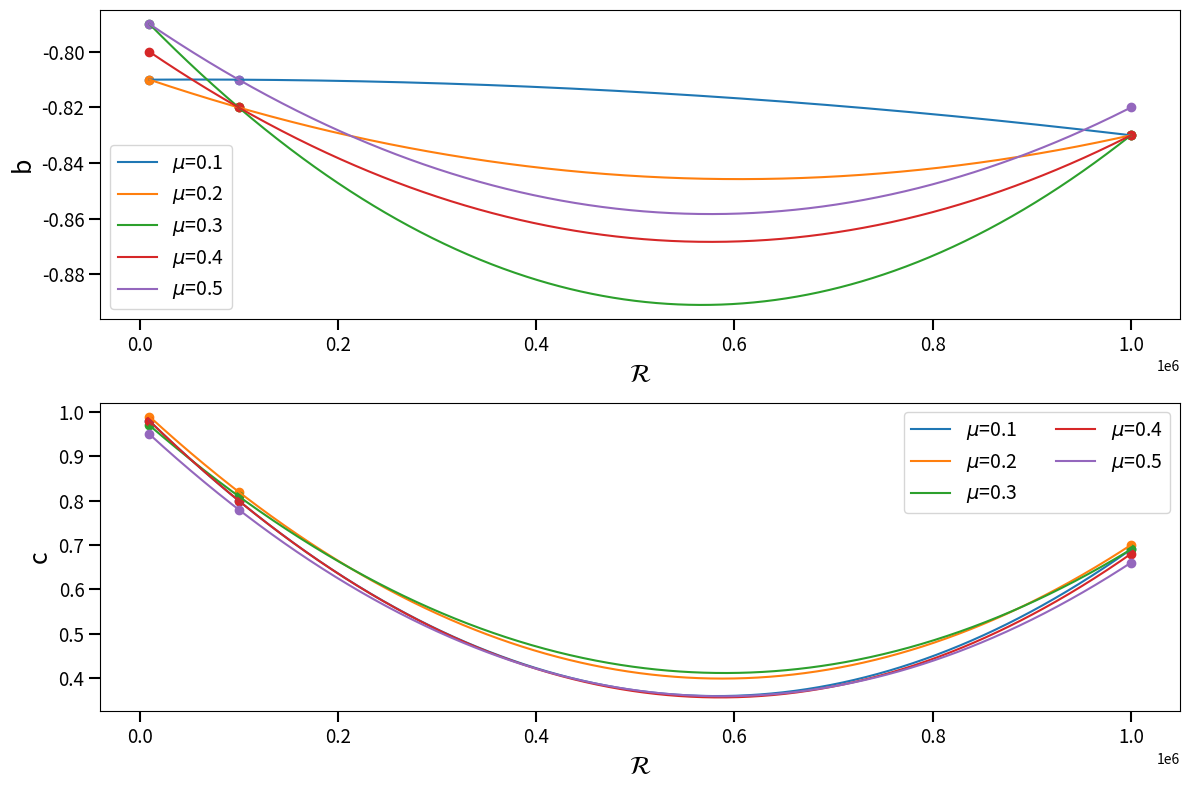

Python code for this plot:
import numpy as np
import matplotlib.pyplot as plt

# Interpolating the Circumsecondary data from Table C.1 from Manara et. al 2019 to create polynomial fits of b and c as a function of the Reynolds
# number depending on the value of mu

# Values of mu (mass ratio parameter)
mu = [0.1, 0.2, 0.3, 0.4, 0.5]

# Coefficients for parameter b for different values of mu and R
b1 = [-0.81, -0.81, -0.83]
b2 = [-0.81, -0.82, -0.83]
b3 = [-0.79, -0.82, -0.83]
b4 = [-0.80, -0.82, -0.83]
b5 = [-0.79, -0.81, -0.82]

b = [b1, b2, b3, b4, b5] # List of b for all mu values

# Coefficients for parameter c for different values of mu and R
c1 = [0.98, 0.80, 0.69]
c2 = [0.99, 0.82, 0.70]
c3 = [0.97, 0.81, 0.69]
c4 = [0.98, 0.80, 0.68]
c5 = [0.95, 0.78, 0.66]

c = [c1, c2, c3, c4, c5] # List of c for all mu values

R = [1e4, 1e5, 1e6] # Values of Reynolds number

def fit(b, c, R, log=False, deg=2):
    """
    Function to fit polynomial curves of b and c coefficients as a function of R.
    It returns the polynomial equations for both b(R) and c(R) for each value of mu.
    
    """
    if log == True: # Give the option of using the log
        R = [np.log10(Ri) for Ri in R] # Values of Reynolds number
    b_fit = []  # Store polynomial coefficients for b(R)
    c_fit = []  # Store polynomial coefficients for c(R)
    eqs_b = []  # Store b(R) equations
    eqs_c = []  # Store c(R) equations

    # Fit b values for each set of mu using a polynomial of degree 'deg'
    for bi in b:
        b_pol = np.polyfit(R, bi, deg)
        b_fit.append(b_pol)

    # Fit c values for each set of mu using a polynomial of degree 'deg'
    for ci in c:
        c_pol = np.polyfit(R, ci, deg)
        c_fit.append(c_pol)

    # Generate fine-grained values for R to plot smooth curves
    R_vals = np.linspace(min(R), max(R), 1000, endpoint=True)

    # Create subplots for b(R) and c(R)
    fig, ax = plt.subplots(2, 1, figsize=(12, 8))
    #plt.suptitle('Circumsecondary', fontsize=16)

    for i, b_fitted in enumerate(b_fit):
        # Evaluate the polynomial over R_vals
        b_poly_curve = np.polyval(b_fitted, R_vals)
        ax[0].plot(R_vals, b_poly_curve, label=r'$\mu$' + f'={mu[i]}')
        # Generate a string representation of the equation for b(R)
        equation_b = "b(R) = " + " + ".join([f"{coeff:.3e}*R^{deg-ix}" for ix, coeff in enumerate(b_fitted)]).replace("+ -", "- ").replace("R^1", "R").replace("*R^0", "")
        # Display the equation on the plot
        #ax[0].text(0.45, 0.98 - i*0.1, equation_b, transform=ax[0].transAxes, fontsize=8,
        #           verticalalignment='top', bbox=dict(boxstyle="round,pad=0.3", edgecolor="gray", facecolor="white"))
        #eqs_b.append(equation_b)
   
    # Scatter plot the original b values
    for bi in b:
        ax[0].scatter(R, bi)
    if log == True:
        ax[0].set_xlabel(r'log10($\mathcal{R}$)')
        ax[0].set_title(r'b(log10($\mathcal{R}$))')
    else:
        ax[0].set_xlabel(r'$\mathcal{R}$', fontsize=18)
        #ax[0].set_title('b(R)')
    ax[0].set_ylabel('b', fontsize=18)
    ax[0].legend(fontsize=14)


    # Plot polynomial fits and equations for c(R)
    for i, c_fitted in enumerate(c_fit):
        # Evaluate the polynomial over R_vals
        c_poly_curve = np.polyval(c_fitted, R_vals)
        ax[1].plot(R_vals, c_poly_curve, label=r'$\mu$' + f'={mu[i]}')
        # Generate a string representation of the equation for c(R)
        #equation_c = "c(R) = " + " + ".join([f"{coeff:.3e}*R^{deg-ix}" for ix, coeff in enumerate(c_fitted)]).replace("+ -", "- ").replace("R^1", "R").replace("*R^0", "")
        # Display the equation on the plot
        #ax[1].text(0.45, 0.98 - i*0.1, equation_c, transform=ax[1].transAxes, fontsize=8, verticalalignment='top',
        #            bbox=dict(boxstyle="round,pad=0.3", edgecolor="gray", facecolor="white"))
        #eqs_c.append(equation_c)

    # Scatter plot the original c values
    for ci in c:
        ax[1].scatter(R, ci)
    if log == True:
        ax[1].set_xlabel(r'log10($\mathcal{R}$)')
        ax[1].set_title(r'rc(log10($\mathcal{R}$))')

    else:
        ax[1].set_xlabel(r'$\mathcal{R}$', fontsize=18)
        #ax[1].set_title('c(R)')
    ax[1].set_ylabel('c', fontsize=18)
    ax[1].legend(fontsize=14, ncol=2)

    # Increase tick mark size
    for i in range(2):
        ax[i].tick_params(axis='x', length=8, width=1.5, labelsize=13.5)
        ax[i].tick_params(axis='y', length=8, width=1.5, labelsize=13.5)
        
    
    plt.tight_layout()
    plt.savefig("circumsecondary_b_c.pdf", format="pdf")
    plt.show()
    # Return the equations for both b(R) and c(R)
    #return eqs_b, eqs_c

#eqs1, eqs2 = fit(b, c, R)
# Print the resulting equations for each value of mu
#for i, (eq1, eq2) in enumerate(zip(eqs1, eqs2)):
#    print(f"Equation set for mu={i+1}: \n {eq1} \n {eq2}")  

fit(b, c, R)
